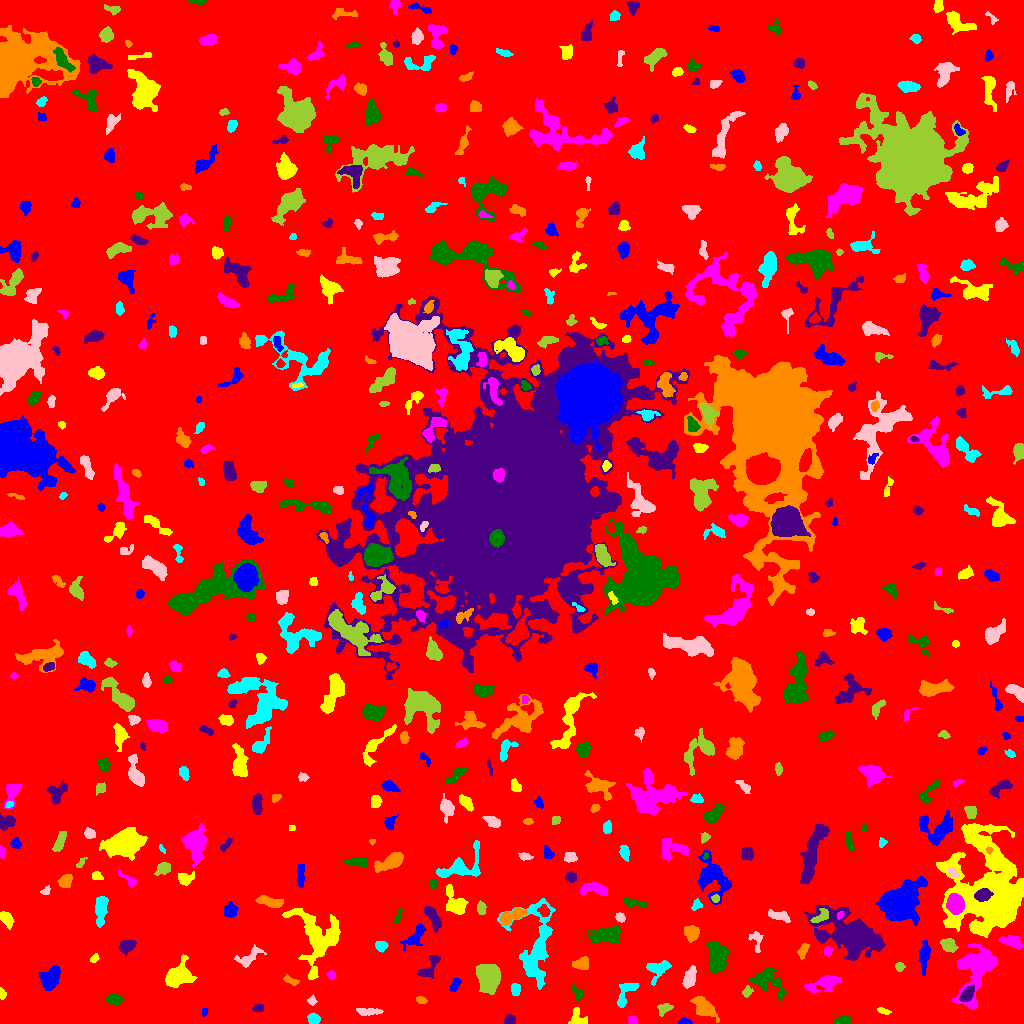

Data behind this chart, as committed beside it:
ID, X, Y, A, B, theta, total_flux, mu_max, mu_median, mu_mean, R_fwhm, R_e, R10, R90, x_start, x_end, y_start, y_end, area, greylevel
0, 512.2, 513, 303.2, 291.2, 0.8795, 1367614, 9.0, 1.0, 1.664, 94.76, 240.3, 90.46, 386.2, 0, 1023, 0, 1023, 822082, 1.664
1, 684.4, 1.444, 3.178, 1.314, -0.03879, 189.0, 6.0, 2.0, 2.554, 3.385, 2.459, 0.9772, 3.868, 678, 692, 0, 6, 74, 6.554
2, 577.4, 4.762, 4.729, 4.083, -0.9147, 529.0, 6.0, 3.0, 2.799, 5.698, 4.478, 1.596, 6.91, 568, 587, 0, 16, 189, 5.799
3, 632.8, 2.929, 2.359, 1.953, -0.8519, 127.0, 4.0, 2.0, 1.716, 3.827, 2.764, 0.9772, 4.107, 628, 637, 0, 7, 74, 5.716
4, 842.7, 2.895, 4.247, 2.027, 0.156, 522.0, 7.0, 4.0, 4.015, 4.951, 3.7, 1.493, 5.614, 832, 850, 0, 8, 130, 7.015
5, 509.4, 3.372, 2.738, 2.342, 0.2493, 250.0, 6.0, 2.0, 2.381, 3.742, 3.09, 1.128, 4.82, 504, 515, 0, 9, 105, 6.381
6, 703.7, 16.25, 6.045, 3.336, -0.7496, 1003, 9.0, 2.0, 2.718, 4.983, 5.232, 2.034, 8.63, 690, 719, 1, 27, 369, 6.718
7, 313.6, 4.491, 2.783, 2.291, -0.1577, 285.0, 5.0, 2.0, 2.28, 4.107, 3.192, 1.262, 5.015, 307, 320, 0, 11, 125, 6.28
8, 368.3, 11.85, 6.524, 1.737, -0.03337, 336.0, 4.0, 2.0, 1.988, 5.944, 4.029, 1.596, 6.333, 356, 383, 8, 15, 169, 5.988
9, 664, 14.63, 3.791, 2.632, 0.5308, 199.0, 3.0, 1.0, 1.463, 4.549, 3.827, 1.382, 5.863, 657, 673, 7, 20, 136, 5.463
10, 904.4, 4.747, 3.661, 1.398, 1.431, 75.0, 3.0, 1.0, 1.071, 2.523, 2.326, 0.7979, 3.785, 900, 907, 0, 12, 70, 5.071
11, 204.4, 11.58, 2.27, 1.46, 1.505, 78.0, 2.0, 2.0, 1.592, 3.827, 2.459, 0.9772, 3.478, 202, 208, 7, 15, 49, 5.592
12, 882.9, 12.52, 3.269, 1.239, -0.3246, 102.0, 3.0, 1.0, 1.342, 3.338, 2.585, 0.9772, 3.909, 877, 891, 9, 16, 76, 5.342
13, 977.1, 54.71, 14.6, 7.892, 1.179, 5965, 15.0, 4.0, 5.147, 9.15, 9.591, 3.7, 16.08, 952, 997, 14, 80, 1159, 8.147
14, 113.3, 23.95, 3.509, 2.31, -0.3457, 230.0, 4.0, 1.0, 1.544, 4.618, 3.478, 1.262, 5.698, 105, 122, 18, 30, 149, 5.544
15, 258.4, 15.35, 2.99, 1.496, 0.1008, 101.0, 3.0, 1.0, 1.217, 3.385, 2.764, 1.128, 4.107, 252, 263, 12, 19, 83, 5.217
16, 420.8, 23.38, 2.788, 1.565, -0.2452, 148.0, 4.0, 2.0, 2.0, 3.949, 2.706, 0.9772, 4.068, 416, 427, 20, 27, 74, 6.0
17, 625.1, 29.69, 8.674, 3.356, 1.083, 438.0, 5.0, 2.0, 1.647, 4.549, 4.549, 1.693, 7.356, 617, 639, 16, 40, 266, 5.647
18, 311.6, 22.84, 2.12, 1.85, 0.9063, 79.0, 3.0, 1.0, 1.097, 2.523, 2.326, 0.7979, 3.868, 307, 317, 18, 29, 72, 5.097
19, 747.1, 31.14, 2.281, 1.605, 0.9568, 77.0, 3.0, 1.0, 0.8556, 2.459, 2.257, 0.7979, 3.742, 742, 753, 26, 38, 90, 5.856
20, 157.9, 14.64, 10.01, 4.164, -0.914, 2672, 15.0, 4.0, 4.93, 5.528, 6.699, 2.459, 11.2, 136, 170, 0, 33, 542, 7.93
21, 454.8, 37.82, 3.46, 1.742, 1.188, 125.0, 2.0, 1.0, 1.106, 5.202, 3.141, 1.382, 4.787, 449, 461, 32, 45, 113, 6.106
22, 2.018, 30.19, 2.757, 1.473, -1.339, 114.0, 5.0, 2.0, 1.701, 2.257, 2.326, 0.7979, 3.868, 0, 6, 24, 36, 67, 5.701
23, 824.3, 40.32, 9.008, 3.212, 0.3155, 1076, 7.0, 2.0, 2.869, 6.129, 5.863, 2.257, 9.458, 804, 841, 30, 48, 375, 5.869
24, 578.2, 30.0, 3.402, 2.142, -1.204, 205.0, 4.0, 2.0, 1.723, 4.406, 3.09, 1.262, 5.046, 572, 583, 23, 39, 119, 5.723
25, 967.1, 28.99, 4.295, 2.444, 0.8921, 631.0, 6.0, 4.0, 3.392, 6.206, 4.26, 1.784, 6.308, 959, 974, 22, 39, 186, 12.39
26, 290.2, 43.13, 4.227, 1.759, -0.4047, 170.0, 3.0, 2.0, 1.683, 4.184, 3.29, 1.262, 5.109, 283, 299, 38, 49, 101, 6.683
27, 515.4, 34.4, 2.602, 2.207, -1.526, 223.0, 5.0, 2.0, 1.991, 3.656, 2.985, 1.128, 4.787, 511, 520, 28, 40, 112, 5.991
28, 689.5, 46.06, 5.234, 2.332, 1.199, 552.0, 6.0, 2.0, 2.41, 5.726, 4.406, 1.784, 6.91, 682, 696, 35, 58, 229, 6.41
29, 488.5, 44.41, 7.379, 5.17, 1.555, 3140, 14.0, 5.0, 5.122, 6.887, 7.818, 2.821, 12.07, 476, 500, 29, 59, 613, 8.122
30, 236.5, 41.9, 5.494, 1.347, 0.4399, 129.0, 5.0, 1.0, 1.613, 1.784, 2.646, 0.7979, 4.583, 229, 245, 37, 49, 80, 5.612
31, 50.99, 45.78, 5.982, 3.786, 1.056, 1386, 10.0, 3.0, 3.686, 6.308, 5.836, 2.185, 9.441, 39, 60, 33, 58, 376, 6.686
32, 179.1, 47.33, 6.767, 5.472, 0.7305, 1357, 6.0, 2.0, 2.58, 9.132, 6.77, 2.764, 10.48, 165, 197, 36, 69, 526, 6.58
33, 331.3, 48.25, 2.102, 1.974, -0.6976, 130.0, 4.0, 2.0, 1.857, 3.568, 2.585, 0.9772, 4.146, 326, 335, 44, 53, 70, 5.857
34, 767, 42.31, 9.053, 4.779, -0.5807, 979.0, 7.0, 1.5, 2.048, 5.441, 5.441, 2.034, 9.674, 748, 787, 23, 55, 478, 6.048
35, 429.9, 56.49, 8.073, 3.211, 0.9707, 688.0, 6.0, 3.0, 2.831, 6.531, 4.983, 1.954, 7.736, 417, 440, 45, 68, 243, 5.831
36, 581.5, 59.98, 3.614, 2.659, 0.3593, 347.0, 5.0, 2.0, 1.939, 4.478, 3.868, 1.382, 6.232, 572, 588, 54, 67, 179, 5.939
37, 657.9, 54.01, 6.214, 4.573, 0.7325, 761.0, 6.0, 2.0, 2.606, 6.555, 5.499, 2.111, 8.5, 646, 671, 38, 63, 292, 5.606
38, 249.2, 65.99, 7.262, 3.173, 0.5866, 439.0, 5.0, 2.0, 1.756, 4.618, 4.687, 1.784, 7.548, 234, 266, 56, 79, 250, 5.756
39, 899.6, 56.75, 2.292, 2.132, -1.511, 143.0, 3.0, 2.0, 1.81, 3.868, 2.821, 1.128, 4.406, 895, 905, 52, 61, 79, 5.81
40, 362.3, 44.96, 10.28, 6.048, -1.057, 2557, 8.0, 3.0, 3.432, 10.23, 8.704, 3.385, 13.55, 349, 379, 29, 66, 745, 6.432
41, 924.5, 67.98, 7.945, 2.182, 1.477, 273.0, 3.0, 1.0, 1.038, 3.989, 4.983, 1.693, 7.715, 919, 930, 48, 83, 263, 5.038
42, 94.83, 64.91, 2.401, 1.508, 0.9009, 77.0, 3.0, 1.0, 1.167, 2.585, 2.257, 0.7979, 3.7, 90, 99, 61, 70, 66, 5.167
43, 827.6, 72.01, 2.095, 1.882, 0.177, 162.0, 5.0, 2.0, 2.104, 3.192, 2.585, 0.9772, 3.949, 824, 833, 67, 77, 77, 7.104
44, 717.6, 65.47, 7.214, 3.847, -1.525, 2031, 11.0, 3.0, 3.906, 6.91, 6.308, 2.459, 10.34, 706, 728, 51, 82, 520, 7.906
45, 126.6, 77, 4.03, 2.688, 0.4433, 295.0, 4.0, 2.0, 1.553, 5.557, 4.146, 1.493, 6.433, 119, 136, 68, 83, 190, 5.553
46, 803.2, 72.32, 3.973, 1.93, 1.151, 236.0, 4.0, 2.0, 1.888, 4.983, 3.385, 1.262, 5.293, 797, 809, 64, 80, 125, 5.888
47, 380.8, 77.53, 2.841, 2.518, -0.355, 200.0, 4.0, 2.0, 1.709, 4.618, 3.432, 1.128, 5.262, 375, 388, 71, 82, 117, 5.709
48, 756.4, 82.74, 5.933, 2.784, -1.37, 211.0, 3.0, 1.0, 1.361, 4.406, 3.949, 1.493, 6.206, 748, 763, 71, 92, 155, 5.361
49, 948.7, 77.81, 3.682, 2.729, -0.6587, 499.0, 7.0, 2.0, 2.64, 4.222, 3.909, 1.493, 6.257, 940, 958, 71, 85, 189, 6.64
50, 456.1, 87.57, 12.2, 2.303, 1.341, 451.0, 4.0, 2.0, 1.871, 6.84, 5.046, 1.871, 7.858, 449, 463, 61, 104, 241, 5.871
51, 415, 87.01, 8.09, 3.385, 0.862, 649.0, 5.0, 2.0, 2.343, 5.528, 5.47, 2.185, 8.425, 400, 426, 73, 100, 277, 5.343
52, 318.7, 85.47, 14.98, 11.75, -1.279, 4235, 10.0, 3.0, 3.263, 9.657, 10.69, 3.949, 17.75, 282, 340, 44, 115, 1298, 6.263
53, 1011, 82.2, 5.246, 2.156, -0.2064, 599.0, 7.0, 2.0, 2.582, 4.549, 3.949, 1.596, 6.628, 998, 1023, 74, 88, 232, 7.582
54, 606.7, 88.6, 8.476, 3.785, 0.1164, 1481, 8.0, 3.0, 3.248, 7.442, 6.652, 2.459, 10.62, 587, 620, 80, 97, 456, 6.248
55, 432.4, 107.1, 6.915, 2.493, -1.087, 552.0, 7.0, 2.0, 2.182, 3.478, 4.687, 1.596, 7.653, 424, 441, 91, 117, 253, 6.182
56, 691, 90.87, 3.439, 3.081, -1.413, 618.0, 8.0, 3.0, 2.957, 4.886, 4.068, 1.493, 6.652, 684, 699, 81, 98, 209, 6.957
57, 535.9, 77.29, 22.38, 9.198, 1.529, 4149, 8.0, 3.0, 3.15, 12.09, 11.06, 4.222, 17.93, 497, 555, 34, 125, 1317, 6.15
58, 619.9, 106.2, 2.474, 2.051, -0.7406, 233.0, 5.0, 3.0, 2.741, 3.909, 2.932, 1.128, 4.442, 615, 625, 101, 111, 85, 6.741
59, 820.7, 106.9, 5.208, 2.519, 0.6108, 260.0, 4.0, 2.0, 1.646, 5.202, 3.909, 1.493, 6.077, 810, 828, 101, 115, 158, 9.646
... 526 more rows
